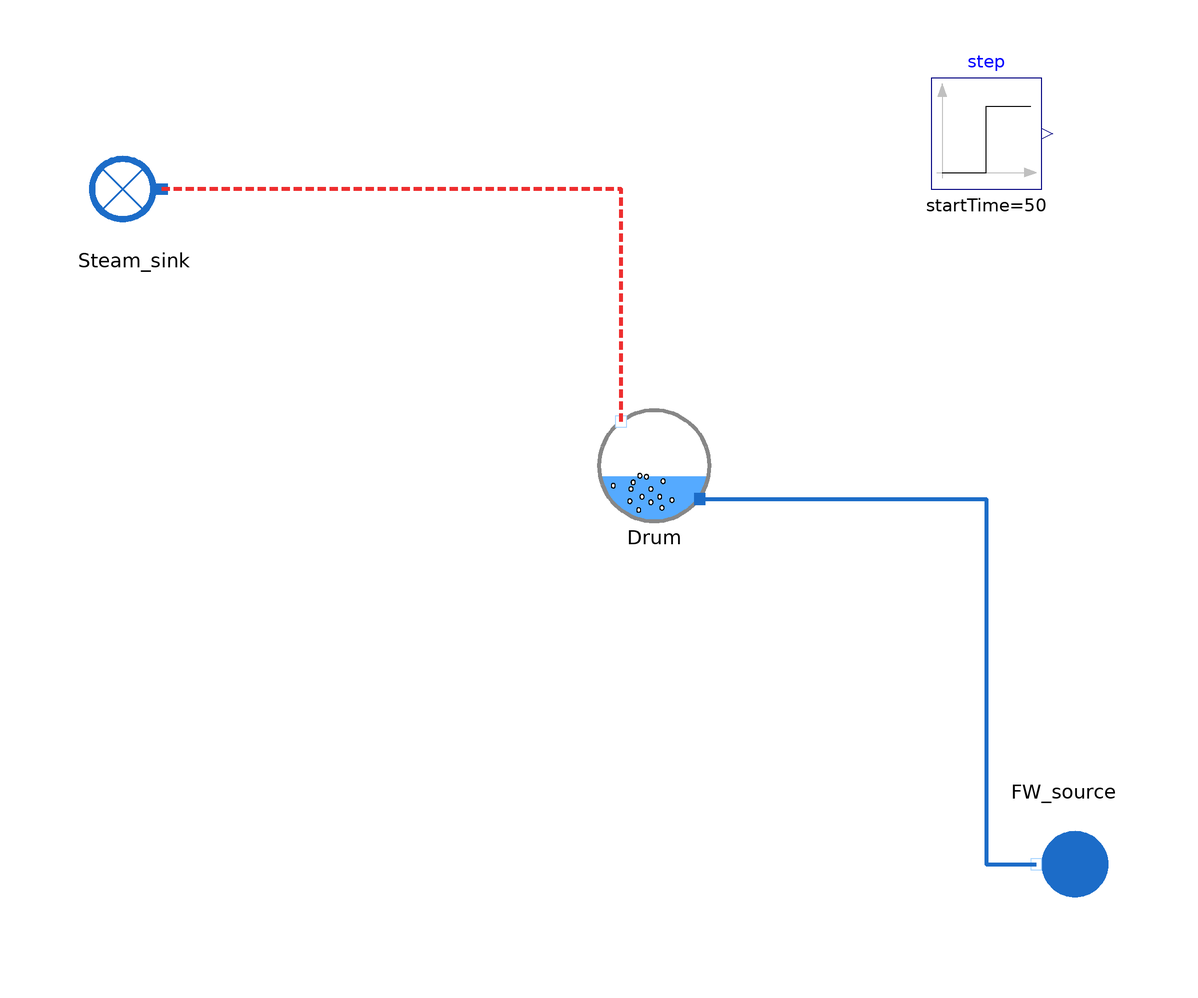

Above is the diagram view of the following Modelica model: its components placed by their Placement annotations and its connect equations drawn as lines.

model SteamDrum_Astrom_Bell_reverse

  /* Calibrated based on the steady-state results on the reference paper "Drum-boiler dynamics" by Astrom and Bell */
  parameter Boolean steady_state = true;

  // Regime

  // Calibrated BCs
  output Utilities.Units.MassFlowRate Q_f(start = 49.9195); // 49.9195 39.784206
  output Real T_f(start = 238.25188, min = 0, nominal = 150); // 241.84042
  output Real Q_s(start = 49.9195);
  output Real W_evap(start=85.91238e6);

  // Inputs used for calibration
  input Real p(start=85e5); // W_evap
  input Real Q_dc(start=1194.5); // k
  input Real Q_ct(start=10.5); // T_f
  input Real V_sd(start=4.9); // V_0_sd
  input Real x_r(start=0.051); // Q_f and Q_s
  // V_wt is imposed in the

  // Calibrated parameters
  output Real k;
  output Real V_0_sd;

  .MetroscopeModelingLibrary.DynamicComponents.SteamDrum.Astrom_Bell.SteamDrum_Astrom_Bell Drum(
    steady_state=steady_state,
    M_t=300000,
    M_r=160000,
    A_dc=0.38128173,
    Cp=550,
    l_0=0,
    l_w_0=0,
    l_s_0=0) annotation (Placement(transformation(extent={{0,0},{20,20}})));
  WaterSteam.BoundaryConditions.Sink Steam_sink annotation (Placement(transformation(extent={{-74,50},{-94,70}})));
  WaterSteam.BoundaryConditions.Source FW_source annotation (Placement(transformation(
        extent={{-10,-10},{10,10}},
        rotation=180,
        origin={84,-62})));
  Modelica.Blocks.Sources.Step step(height=10e6, startTime=50) annotation (Placement(transformation(extent={{60,60},{80,80}})));
equation

  // Boundary conditions
  FW_source.T_out = 273.15 + T_f;
  FW_source.Q_out = - Q_f;
  Steam_sink.Q_in = Q_s;
  Drum.W_evap = W_evap + step.y;

  // Inputs used for calibration
  Drum.p = p;
  Drum.Q_dc = Q_dc;
  Drum.Q_ct = Q_ct;
  Drum.V_sd = V_sd;
  Drum.x_r = x_r;
  Drum.V_wt = 57.2;

  // Calibrated parameters
  Drum.k = k;
  Drum.V_0_sd = V_0_sd;

  connect(Drum.steam_out, Steam_sink.C_in) annotation (Line(
      points={{4,18},{4,60},{-79,60}},
      color={238,46,47},
      thickness=1,
      pattern=LinePattern.Dash));
  connect(Drum.fw_in, FW_source.C_out) annotation (Line(
      points={{18.2,4},{70,4},{70,-62},{79,-62}},
      color={28,108,200},
      thickness=1));
  annotation (Icon(coordinateSystem(preserveAspectRatio=false), graphics={
        Ellipse(lineColor={0,140,72},
                fillColor={255,255,255},
                fillPattern=FillPattern.Solid,
                extent={{-100,-100},{100,100}}),
        Polygon(lineColor={0,140,72},
                fillColor={0,140,72},
                pattern=LinePattern.None,
                fillPattern=FillPattern.Solid,
                points={{-36,60},{64,0},{-36,-60},{-36,60}})}), Diagram(coordinateSystem(preserveAspectRatio=false)),
    experiment(
      StopTime=200,
      __Dymola_NumberOfIntervals=200,
      __Dymola_Algorithm="Dassl"));
end SteamDrum_Astrom_Bell_reverse;